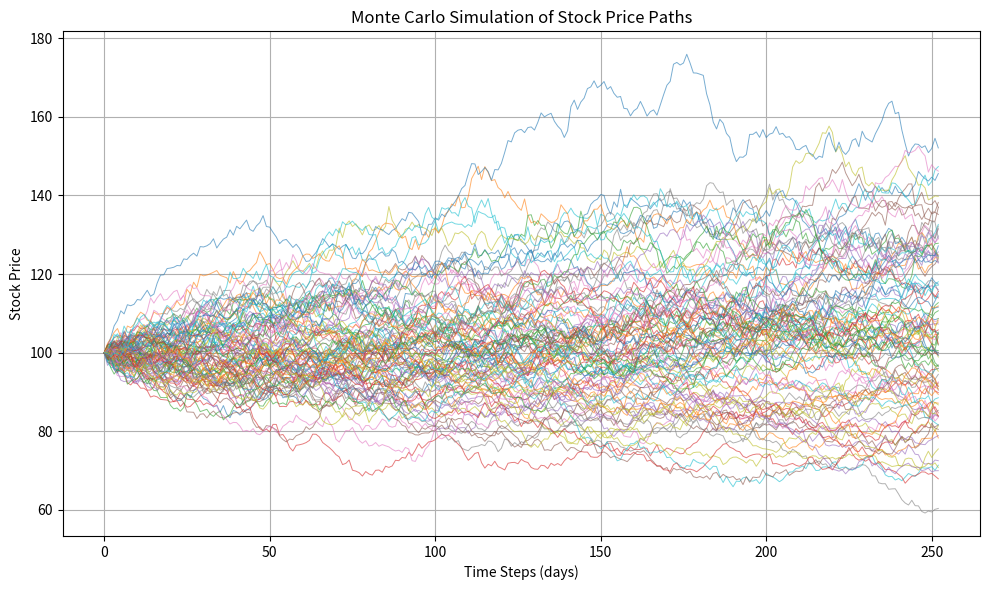

This chart was generated by the following Python code:
# monte_carlo_pricing.py
# Project 2: Option Pricing with Monte Carlo Simulation
# Author: Konstantinos Manesiotis

import numpy as np
import matplotlib.pyplot as plt
from scipy.stats import norm

# ----- Παράμετροι Μετοχής & Option -----

S0 = 100        # αρχική τιμή μετοχής
K = 105         # τιμή εξάσκησης (strike price)
T = 1.0         # χρόνος μέχρι τη λήξη (σε έτη)
r = 0.05        # επιτόκιο χωρίς ρίσκο
sigma = 0.2     # μεταβλητότητα (volatility)

n_simulations = 10000  # αριθμός paths
n_steps = 252          # βήματα ανά path (1 έτος = 252 trading days)

dt = T / n_steps       # μικρό χρονικό διάστημα

# ----- Monte Carlo Προσομοίωση -----

np.random.seed(42)  # για αναπαραγωγιμότητα

# αρχικοποίηση πίνακα: γραμμές = simulations, στήλες = χρονικά βήματα
S = np.zeros((n_simulations, n_steps + 1))
S[:, 0] = S0  # όλες οι διαδρομές ξεκινούν από την τιμή S0

# δημιουργία paths
for t in range(1, n_steps + 1):
    Z = np.random.standard_normal(n_simulations)  # N(0,1)
    S[:, t] = S[:, t - 1] * np.exp((r - 0.5 * sigma**2) * dt + sigma * np.sqrt(dt) * Z)

print(f"Τελική μέση τιμή μετοχής: {np.mean(S[:, -1]):.2f}")

# ----- Γράφημα paths -----

plt.figure(figsize=(10, 6))
for i in range(100):  # δείχνουμε μόνο 100 paths για καθαρότητα
    plt.plot(S[i], linewidth=0.7, alpha=0.6)

plt.title("Monte Carlo Simulation of Stock Price Paths")
plt.xlabel("Time Steps (days)")
plt.ylabel("Stock Price")
plt.grid(True)
plt.tight_layout()

# Αποθήκευση εικόνας στο φάκελο plots/
import os
os.makedirs("plots", exist_ok=True)
plt.savefig("plots/stock_paths.png")
plt.show()





